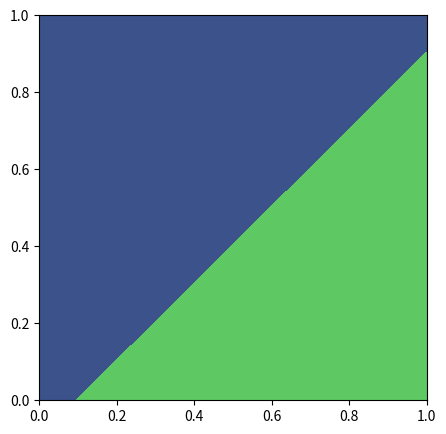

Python code for this plot:
# %% [markdown]
"""
# Exercise 1: Introduction to Deep Learning
<div>
    <table>
        <tr style="background-color:white">
            <td><img src="attachment:perceptron.png" width="100%"/></td>
            <td><img src="attachment:mlp.png" width="100%"/></td>
            <td><img src="attachment:neural_network.png" width="100%"/></td>
        </tr>
    </table>
</div>

In the following exercise we explore the basic building blocks of deep learning: the perceptron and how to stack multiple perceptrons together into layers to build a neural network.

<div class="alert alert-block alert-danger">
    Set your python kernel to <code>02_intro_dl</code>
</div>

### Acknowledgements

[redacted]

<div class="alert alert-danger">
Set your python kernel to <code>02_intro_dl</code>
</div>
"""

# %%
import matplotlib.pyplot as plt
import numpy as np

plt.rcParams["figure.figsize"] = (5, 5)

# %% [markdown]
"""
## Part 1: Perceptrons

<div>
    <img src="attachment:perceptron.png" width="600"/>
</div>

As we saw in the lecture ["Introduction to Deep Learning"](intro_dl_lecture.pdf), a perceptron is a simple unit that combines its inputs $x_i$ in a linear fashion (using weights $w_i$ and a bias $b$), followed by a non-linear function $f$.

<div class="alert alert-block alert-info">
    <b>Task 1</b>: Implement a Perceptron Function
</div>

Using only `numpy`, write a function `perceptron(x, w, b, f)` that returns `y` as computed by a perceptron, for arbitrary inputs `x` of dimension `n`. The arguments of your function should be:

* `x`: the input of the perceptron, a `numpy` array of shape `(n,)`
* `w`: the weights of the perceptron, a `numpy` array of shape `(n,)`
* `b`: a single scalar value for the bias
* `f`: a nonlinear function $f: \mathbb{R}\mapsto\mathbb{R}$

Test your perceptron function on 2D inputs (i.e., `n=2`) and plot the result. Change the weights, bias, and the function $f$ and see how the output of the perceptron changes.
"""


# %%
def non_linearity(a):
    """Implement your non-linear function here."""
    return


# %% tags=["solution"]
def non_linearity(a):
    """Implement your non-linear function here."""
    return a > 0


# %%
def perceptron(x, w, b, f):
    """Implement your perceptron here."""
    return


# %% tags=["solution"]
def perceptron(x, w, b, f):
    """Implement your perceptron here."""
    return f(np.sum(x * w) + b)


# %%
def plot_perceptron(w, b, f):

    num_samples = 100
    domain_x1 = (0.0, 1.0)
    domain_x2 = (0.0, 1.0)

    domain = np.meshgrid(
        np.linspace(*domain_x1, num_samples), np.linspace(*domain_x2, num_samples)
    )
    xs = np.array([domain[0].flatten(), domain[1].flatten()]).T

    values = np.array([perceptron(x, w, b, f) for x in xs])

    plt.contourf(domain[0], domain[1], values.reshape(num_samples, num_samples))


# the following should show a linear classifier that is True (shown as green)
# for values below a line starting at (0.1, 0) through (1.0, 0.9)
plot_perceptron(w=[1.0, -1.0], b=-0.1, f=non_linearity)


# %% [markdown]
"""
<div class="alert alert-block alert-success">
<h2> Checkpoint 1 </h2>

We will go over different ways to implement the perceptron together and discuss their efficiency. If you arrived here earlier, feel free to play around with the parameters of the perceptron (the weights and bias) as well as the activation function `f`.

Time: 20 working, + 10 discussion
</div>
"""

# %% [markdown]
"""
<div class="alert alert-block alert-info">
    <h2>Task 2</h2>
    
Create a 2-Layer Network for XOR
</div>

XOR is a fundamental logic gate that outputs `1` whenever there is an odd number of `1` in its input and `0` otherwise. For two inputs this can be thought of as an "exclusive or" operation and the associated boolean function is fully characterized by the following truth table.

| x1 | x2 | y = XOR(x1, x2) |
|---|---|----------|
| 0 | 0 |    0     |
| 0 | 1 |    1     |
| 1 | 0 |    1     |
| 1 | 1 |    0     |

The function of an XOR gate can also be understood as a classification problem on $x \in \{0,1\}^2$ and we can think about designing a classifier acting as an XOR gate. It turns out that this problem is not solvable by a single perceptron (https://en.wikipedia.org/wiki/Perceptron) because the set of points $\{(0,0), (0,1), (1,0), (1,1)\}$ is not linearly separable.

![mlp.png](attachment:mlp.png)

Design a two layer perceptron using your `perceptron` function above that implements an XOR Gate on two inputs. Think about the flow of information through this simple network and set the weight values by hand such that the network produces the XOR function.

#### Hint

A single layer in a multilayer perceptron can be described by the equation $y = f(x^\intercal w + b)$ with $f$ a nonlinear function. $b$ is the so called bias (a constant offset vector) and $w$ a vector of weights. Since we are only interested in outputs of `0` or `1`, a good choice for $f$ is the threshold function. Think about which kind of logical operations you can implement with a single perceptron, then see how you can combine them to create an XOR. It might help to write down the equation for a two layer perceptron network.
"""
# %%
